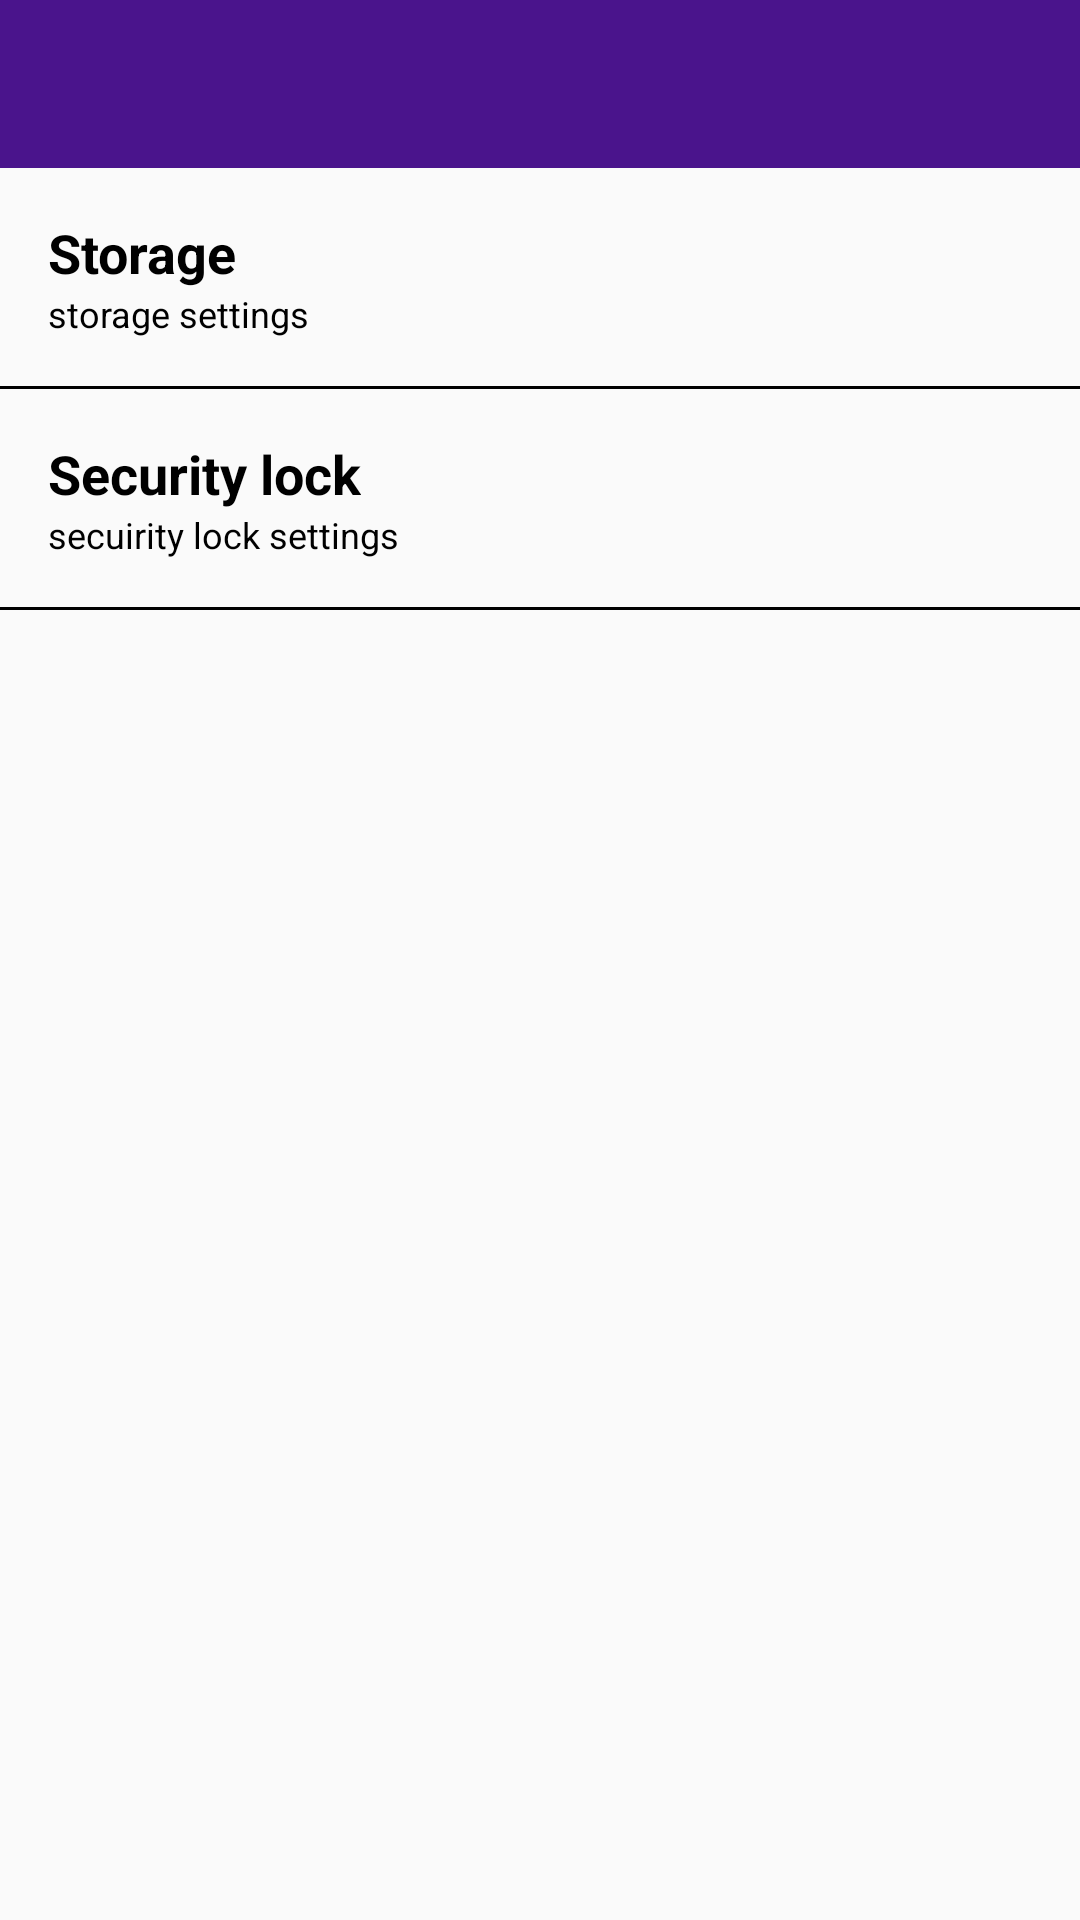

Here is an Android app screen rendered from its layout file. Give the layout XML and the strings, colors and styles it references.
<!-- AndroidManifest.xml: application theme NoActionBar -->
<!-- res/layout/activity_more.xml -->
<?xml version="1.0" encoding="utf-8"?>
<android.support.constraint.ConstraintLayout xmlns:android="http://schemas.android.com/apk/res/android"
    xmlns:app="http://schemas.android.com/apk/res-auto"
    xmlns:tools="http://schemas.android.com/tools"
    android:layout_width="match_parent"
    android:layout_height="match_parent"
    tools:context=".activities.MoreActivity">

    <include
        android:id="@+id/toolbar"
        layout="@layout/toolbar"
        android:layout_width="match_parent"
        android:layout_height="?attr/actionBarSize"
        app:layout_constraintEnd_toEndOf="parent"
        app:layout_constraintStart_toStartOf="parent"
        app:layout_constraintTop_toTopOf="parent" />

    <android.support.constraint.ConstraintLayout
        android:id="@+id/storage_layout"
        android:layout_width="0dp"
        android:layout_height="wrap_content"
        app:layout_constraintEnd_toEndOf="parent"
        app:layout_constraintStart_toStartOf="parent"
        app:layout_constraintTop_toBottomOf="@+id/toolbar">

        <TextView
            android:id="@+id/txStorage"
            android:layout_width="328dp"
            android:layout_height="wrap_content"
            android:layout_marginStart="16dp"
            android:layout_marginLeft="16dp"
            android:layout_marginTop="16dp"
            android:text="@string/txt_storage"
            android:textColor="@color/black"
            android:textSize="@dimen/txtMediumSP"
            android:textStyle="bold"
            app:layout_constraintStart_toStartOf="parent"
            app:layout_constraintTop_toTopOf="parent" />

        <TextView
            android:id="@+id/storage_desc"
            android:layout_width="0dp"
            android:layout_height="wrap_content"
            android:layout_marginEnd="16dp"
            android:layout_marginRight="16dp"
            android:text="@string/desc_storage"
            android:textColor="@color/black"
            android:textSize="@dimen/txtSmallSP"
            android:textStyle="normal"
            app:layout_constraintEnd_toEndOf="parent"
            app:layout_constraintStart_toStartOf="@+id/txStorage"
            app:layout_constraintTop_toBottomOf="@id/txStorage" />

        <View
            android:id="@+id/view3"
            android:layout_width="0dp"
            android:layout_height="1dp"
            android:layout_gravity="bottom"
            android:layout_marginTop="16dp"
            android:background="@color/black"
            app:layout_constraintBottom_toBottomOf="parent"
            app:layout_constraintEnd_toEndOf="parent"
            app:layout_constraintStart_toStartOf="parent"
            app:layout_constraintTop_toBottomOf="@id/storage_desc"
            app:layout_constraintVertical_bias="0.0" />
    </android.support.constraint.ConstraintLayout>

    <android.support.constraint.ConstraintLayout
        android:id="@+id/lock_layout"
        android:layout_width="0dp"
        android:layout_height="wrap_content"
        app:layout_constraintEnd_toEndOf="parent"
        app:layout_constraintStart_toStartOf="parent"
        app:layout_constraintTop_toBottomOf="@+id/storage_layout">

        <TextView
            android:id="@+id/txtLock"
            android:layout_width="0dp"
            android:layout_height="wrap_content"
            android:layout_marginStart="16dp"
            android:layout_marginLeft="16dp"
            android:layout_marginTop="16dp"
            android:text="@string/txt_security_lock"
            android:textColor="@color/black"
            android:textSize="@dimen/txtMediumSP"
            android:textStyle="bold"
            app:layout_constraintStart_toStartOf="parent"
            app:layout_constraintTop_toTopOf="parent" />

        <TextView
            android:id="@+id/lock_desc"
            android:layout_width="0dp"
            android:layout_height="wrap_content"
            android:layout_marginEnd="16dp"
            android:layout_marginRight="16dp"
            android:text="@string/desc_lock"
            android:textColor="@color/black"
            android:textSize="@dimen/txtSmallSP"
            android:textStyle="normal"
            app:layout_constraintEnd_toEndOf="parent"
            app:layout_constraintStart_toStartOf="@+id/txtLock"
            app:layout_constraintTop_toBottomOf="@id/txtLock" />

        <View
            android:id="@+id/view5"
            android:layout_width="0dp"
            android:layout_height="1dp"
            android:layout_gravity="bottom"
            android:layout_marginTop="16dp"
            android:background="@color/black"
            app:layout_constraintBottom_toBottomOf="parent"
            app:layout_constraintEnd_toEndOf="parent"
            app:layout_constraintStart_toStartOf="parent"
            app:layout_constraintTop_toBottomOf="@id/lock_desc"
            app:layout_constraintVertical_bias="0.0" />


    </android.support.constraint.ConstraintLayout>


</android.support.constraint.ConstraintLayout>
<!-- res/layout/toolbar.xml (included above) -->
<?xml version="1.0" encoding="utf-8"?>
<android.support.v7.widget.Toolbar xmlns:android="http://schemas.android.com/apk/res/android"
    xmlns:app="http://schemas.android.com/apk/res-auto"
    xmlns:tools="http://schemas.android.com/tools"
    android:id="@+id/toolbar"
    android:layout_width="match_parent"
    android:layout_height="?attr/actionBarSize"
    android:background="@color/colorPrimaryDark"
    app:contentInsetStart="0dp">

    <android.support.constraint.ConstraintLayout
        android:id="@+id/parent"
        android:layout_width="match_parent"
        android:layout_height="?attr/actionBarSize">

        <ImageButton
            android:id="@+id/imgBack"
            android:layout_width="45dp"
            android:layout_height="45dp"
            android:layout_marginStart="16dp"
            android:layout_marginLeft="16dp"
            android:background="@android:color/transparent"
            app:layout_constraintBottom_toBottomOf="parent"
            app:layout_constraintStart_toStartOf="parent"
            app:layout_constraintTop_toTopOf="parent"
            app:srcCompat="@drawable/back_white" />

        <TextView
            android:id="@+id/txtTitle"
            android:layout_width="wrap_content"
            android:layout_height="wrap_content"
            android:text="TextView"
            android:textStyle="bold"
            android:textSize="@dimen/txtMediumSP"
            android:textColor="@color/white"
            android:visibility="gone"
            app:layout_constraintBottom_toBottomOf="parent"
            app:layout_constraintEnd_toEndOf="parent"
            app:layout_constraintStart_toStartOf="parent"
            app:layout_constraintTop_toTopOf="parent" />

    </android.support.constraint.ConstraintLayout>
</android.support.v7.widget.Toolbar>
<!-- resources referenced by this layout -->
<resources>
  <color name="black">#000</color>
  <color name="colorPrimaryDark">#4A148C</color>
  <color name="white">#fff</color>
  <dimen name="txtMediumSP">18sp</dimen>
  <dimen name="txtSmallSP">12sp</dimen>
  <string name="desc_lock">secuirity lock settings</string>
  <string name="desc_storage">storage settings</string>
  <string name="txt_security_lock">Security lock</string>
  <string name="txt_storage">Storage</string>
  <style name="NoActionBar" parent="Theme.AppCompat.Light.NoActionBar">
          
          <item name="colorPrimary">@color/colorPrimary</item>
          <item name="colorPrimaryDark">@color/colorPrimaryDark</item>
          <item name="colorAccent">@color/colorAccent</item>
      </style>
  <color name="colorPrimary">#6A1B9A</color>
  <color name="colorAccent">#7B1FA2</color>
</resources>
